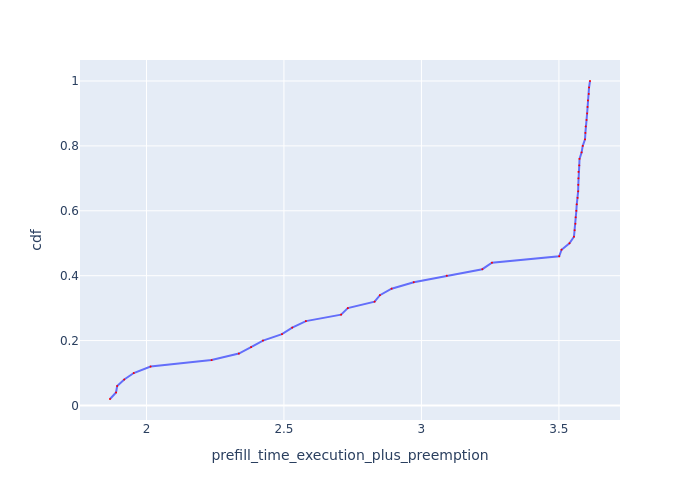

Source data for this figure (header and first rows):
Request Id, prefill_time_execution_plus_preemption, cdf
0_26, 1.867, 0.02
0_47, 1.889, 0.04
0_8, 1.893, 0.06
0_31, 1.919, 0.08
0_28, 1.954, 0.1
0_24, 2.015, 0.12
0_10, 2.237, 0.14
0_43, 2.336, 0.16
0_0, 2.38, 0.18
0_4, 2.424, 0.2
0_48, 2.493, 0.22
0_2, 2.53, 0.24
0_30, 2.58, 0.26
0_19, 2.708, 0.28
0_49, 2.732, 0.3
0_9, 2.83, 0.32
0_44, 2.849, 0.34
0_39, 2.891, 0.36
0_11, 2.972, 0.38
0_36, 3.092, 0.4
0_15, 3.222, 0.42
0_7, 3.256, 0.44
0_14, 3.501, 0.46
0_1, 3.51, 0.48
0_3, 3.538, 0.5
0_40, 3.555, 0.52
0_45, 3.557, 0.54
0_41, 3.56, 0.56
0_29, 3.561, 0.58
0_21, 3.563, 0.6
0_6, 3.565, 0.62
0_22, 3.568, 0.64
0_46, 3.57, 0.66
0_34, 3.57, 0.68
0_25, 3.571, 0.7
0_38, 3.571, 0.72
0_33, 3.574, 0.74
0_37, 3.575, 0.76
0_12, 3.583, 0.78
0_35, 3.587, 0.8
0_16, 3.595, 0.82
0_42, 3.596, 0.84
0_20, 3.598, 0.86
0_23, 3.601, 0.88
0_32, 3.603, 0.9
0_18, 3.604, 0.92
0_27, 3.606, 0.94
0_13, 3.609, 0.96
0_17, 3.61, 0.98
0_5, 3.613, 1.0
